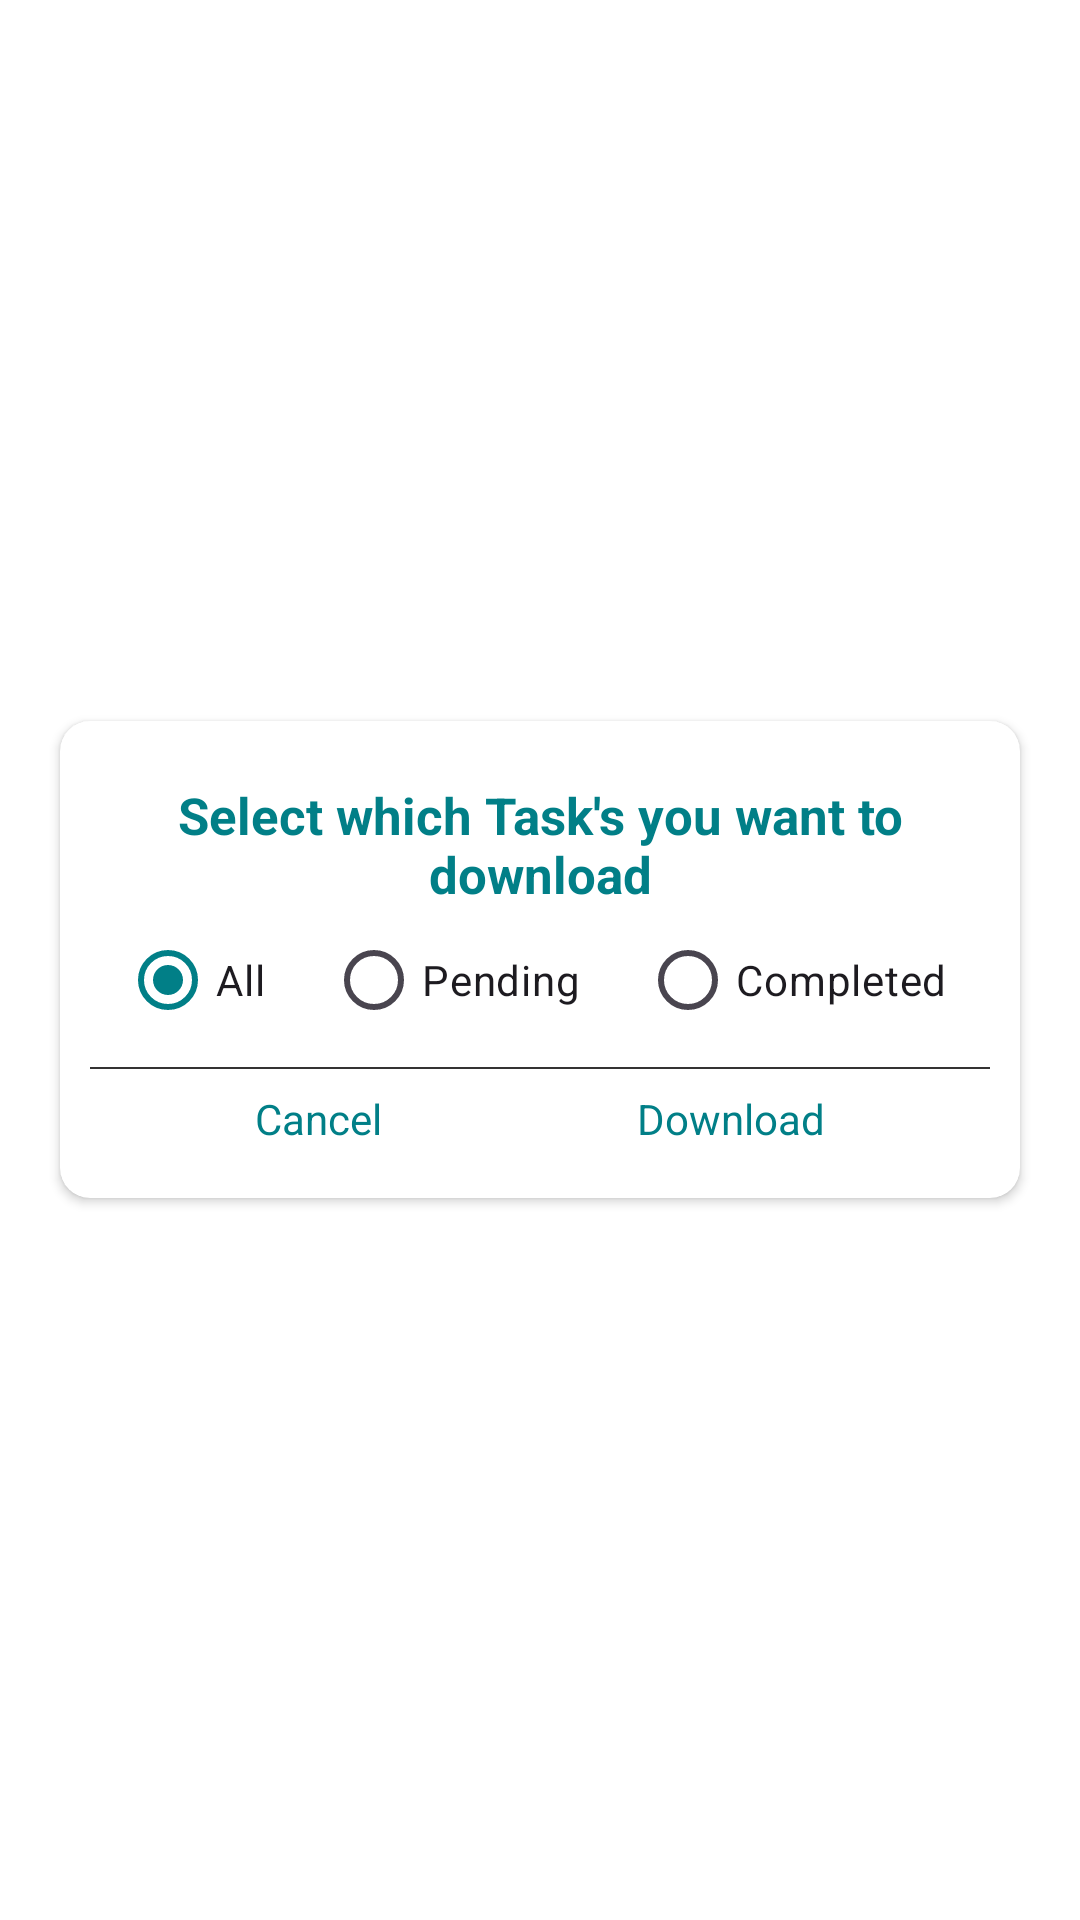

Reconstruct the res/layout file that produces this screen, plus the resources it refers to.
<!-- AndroidManifest.xml: application theme Theme.TaskManagement -->
<!-- res/layout/excel_type_dialogue.xml -->
<?xml version="1.0" encoding="utf-8"?>
<FrameLayout xmlns:android="http://schemas.android.com/apk/res/android"
    xmlns:app="http://schemas.android.com/apk/res-auto"
    android:layout_width="match_parent"
    android:layout_height="match_parent"
    android:foregroundGravity="center">

    <androidx.cardview.widget.CardView
        android:layout_width="match_parent"
        android:layout_height="wrap_content"
        android:layout_gravity="center"
        android:layout_margin="20dp"
        app:cardBackgroundColor="@color/white"
        app:cardCornerRadius="10dp">

        <androidx.constraintlayout.widget.ConstraintLayout
            android:layout_width="match_parent"
            android:layout_height="match_parent"
            android:orientation="vertical"
            android:padding="10sp">


            <TextView
                android:id="@+id/tv1"
                android:layout_width="match_parent"
                android:layout_height="wrap_content"
                android:layout_marginVertical="10dp"
                android:gravity="center"
                android:paddingHorizontal="10dp"
                android:text="@string/which_task_s_you_want_to_download"
                android:textColor="@color/colorAccent"
                android:textSize="17sp"
                android:textStyle="bold"
                app:layout_constraintTop_toTopOf="parent" />


            <RadioGroup
                android:id="@+id/rdGrpPriority"
                android:layout_width="match_parent"
                android:layout_height="wrap_content"
                android:orientation="horizontal"
                app:layout_constraintTop_toBottomOf="@+id/tv1">

                <RadioButton
                    android:id="@+id/rdAll"
                    android:layout_width="wrap_content"
                    android:layout_height="wrap_content"
                    android:layout_marginHorizontal="10dp"
                    android:checked="true"
                    android:text="All" />

                <RadioButton
                    android:id="@+id/rdPending"
                    android:layout_width="wrap_content"
                    android:layout_height="wrap_content"
                    android:layout_marginHorizontal="10dp"
                    android:text="Pending" />

                <RadioButton
                    android:id="@+id/rdCompleted"
                    android:layout_width="wrap_content"
                    android:layout_height="wrap_content"
                    android:layout_marginHorizontal="10dp"

                    android:text="Completed" />

            </RadioGroup>

            <View
                android:id="@+id/v1"
                android:layout_width="match_parent"
                android:layout_height="0.5dp"
                android:layout_marginVertical="5dp"
                android:background="@color/grey"
                app:layout_constraintTop_toBottomOf="@+id/rdGrpPriority" />

            <TextView
                android:id="@+id/close"
                android:layout_width="wrap_content"
                android:layout_height="wrap_content"
                android:paddingHorizontal="30dp"
                android:paddingVertical="7dp"
                android:text="@string/cancel"
                android:textColor="@color/colorAccent"
                app:layout_constraintLeft_toLeftOf="parent"
                app:layout_constraintRight_toLeftOf="@+id/submit"
                app:layout_constraintTop_toBottomOf="@+id/v1" />

            <TextView
                android:id="@+id/submit"
                android:layout_width="wrap_content"
                android:layout_height="wrap_content"
                android:paddingHorizontal="30dp"
                android:paddingVertical="7dp"
                android:text="Download"
                android:textColor="@color/colorAccent"
                app:layout_constraintLeft_toRightOf="@id/close"
                app:layout_constraintRight_toRightOf="parent"
                app:layout_constraintTop_toBottomOf="@+id/v1" />

        </androidx.constraintlayout.widget.ConstraintLayout>
    </androidx.cardview.widget.CardView>

</FrameLayout>
<!-- resources referenced by this layout -->
<resources>
  <color name="colorAccent">#017F87</color>
  <color name="grey">#343232</color>
  <color name="white">#FFFFFFFF</color>
  <string name="cancel">Cancel</string>
  <string name="which_task_s_you_want_to_download">Select which Task\'s you want to download</string>
  <style name="Theme.TaskManagement" parent="Base.Theme.TaskManagement" />
  <style name="Base.Theme.TaskManagement" parent="Theme.Material3.DayNight.NoActionBar">
          <item name="android:textViewStyle">@style/TextViewStyle</item>
          <item name="editTextStyle">@style/EditTextStyle</item>
          <item name="buttonStyle">@style/ButtonStyle</item>
          <item name="colorPrimary">@color/colorAccent</item>
  
          <item name="colorSecondary">@color/colorAccent</item>
          <item name="android:windowBackground">@color/backgroundColor</item>
          <item name="android:windowIsTranslucent">true</item>
      </style>
  <style name="TextViewStyle" parent="Widget.AppCompat.TextView">
          <item name="android:textColor">@color/textColor</item>
          <item name="android:textColorHint">@color/hintColor</item>
          <item name="android:textCursorDrawable">@drawable/color_cursor</item>
      </style>
  <style name="EditTextStyle" parent="Widget.AppCompat.EditText">
          <item name="android:background">@drawable/bg_edit_text</item>
          <item name="android:textColor">@color/textColor</item>
          <item name="android:padding">15dp</item>
          <item name="android:textColorHint">@color/hintColor</item>
  
          <item name="android:textCursorDrawable">@drawable/color_cursor</item>
      </style>
  <style name="ButtonStyle" parent="Widget.AppCompat.Button">
          <item name="android:background">@drawable/bg_button</item>
          <item name="android:textColor">@color/white</item>
          <item name="android:textSize">13sp</item>
          <item name="android:foreground">?attr/selectableItemBackgroundBorderless</item>
          <item name="android:textColorHint">@color/hintColor</item>
      </style>
  <color name="backgroundColor">#FFFFFF</color>
  <color name="textColor">#000000</color>
  <color name="hintColor">#771D1C1D</color>
  <!-- drawable bg_edit_text (drawable) -->
  <?xml version="1.0" encoding="utf-8"?>
  <shape xmlns:android="http://schemas.android.com/apk/res/android"
      android:shape="rectangle">
  <solid android:color="@color/greyLight"/>
      <stroke
          android:width="0.5dp"
          android:color="@color/grey" />
      <corners android:radius="10dp" />
  
  </shape>
  <!-- drawable bg_button (drawable) -->
  <?xml version="1.0" encoding="utf-8"?>
  <shape xmlns:android="http://schemas.android.com/apk/res/android"
      android:shape="rectangle">
      <solid android:color="@color/secondaryColor"/>
      <stroke
          android:width="1dp"
          android:color="@color/secondaryColor" />
      <corners android:radius="10dp" />
  
  </shape>
  <color name="greyLight">#F4F3F3</color>
  <color name="secondaryColor">#017F87</color>
</resources>
